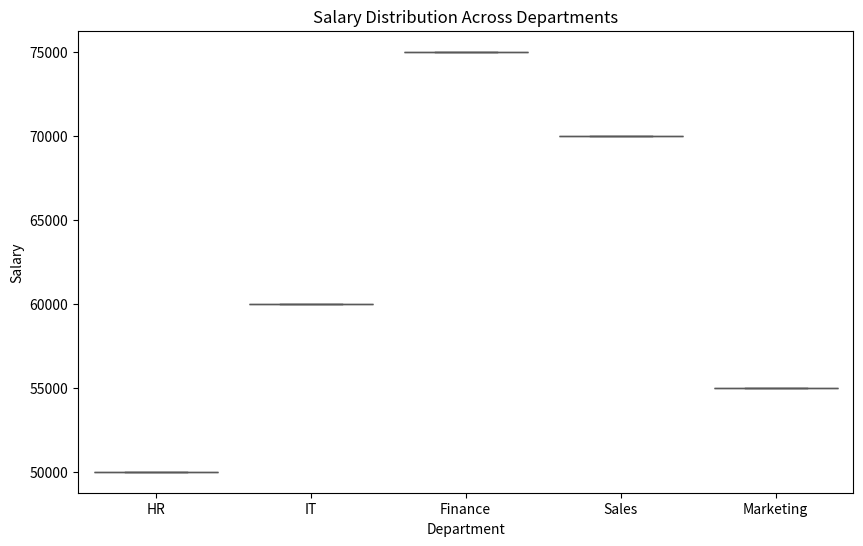

The matplotlib source for this figure:
import pandas as pd
import seaborn as sns
import matplotlib.pyplot as plt

data = {
 'Department': ['HR', 'IT', 'Finance', 'Sales', 'Marketing'],
 'Salary': [50000, 60000, 75000, 70000, 55000],
}

df = pd.DataFrame(data)

plt.figure(figsize=(10, 6))
sns.boxplot(x='Department', y='Salary', data=df, palette='Set2')
plt.title('Salary Distribution Across Departments')
plt.show()
